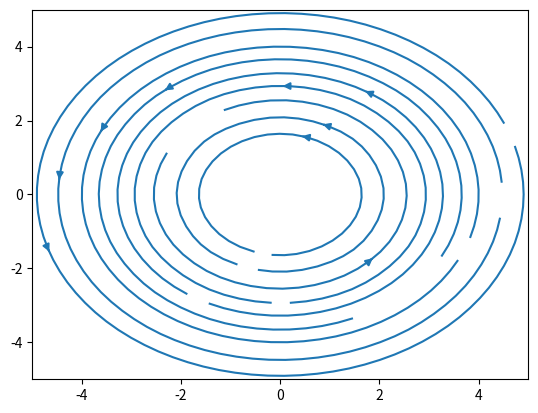

The matplotlib source for this figure:
import numpy as np
import matplotlib.pyplot as plt

samples = 10
x, y = np.meshgrid(np.linspace(-5, 5, samples), np.linspace(-5, 5, samples))

u = -y/np.sqrt(x**2 + y**2)
v = x/np.sqrt(x**2 + y**2)

plt.streamplot(x, y, u, v, minlength = 1.0)
#plt.quiver(x, y, u, v)

plt.show()
